The GitHub repository fominykhartur/bottles_dataset contains a labelled image folder "bottles_sized" with 17 categories: armanyak, balzamy, beer bottle, beer can, brendi, pink champagne, white champagne, cider, konyak, liker, rom, tekila, viski, vodka, pink wine, red wine, white wine. Examples follow, each with its label.

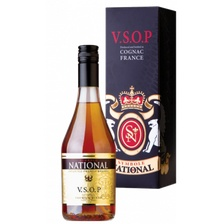
Label: brendi

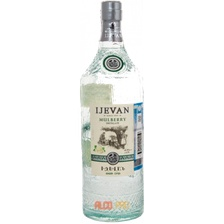
Label: vodka

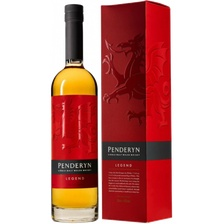
Label: viski

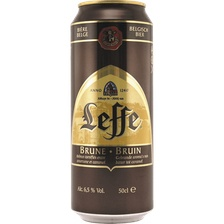
Label: beer can

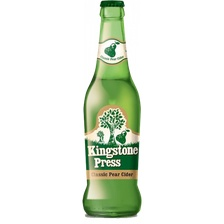
Label: cider

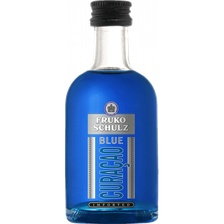
Label: liker
